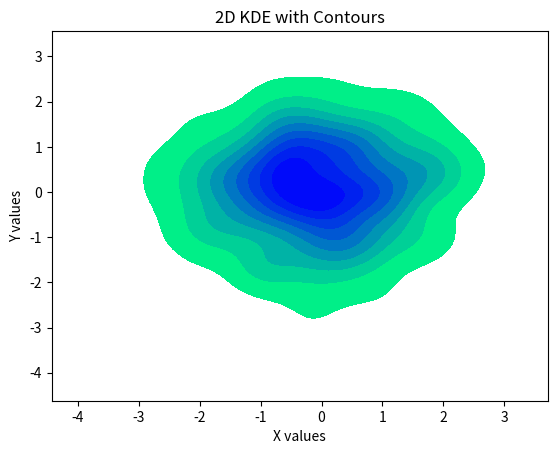

Recreate this plot in Python.
import matplotlib.pyplot as plt
import numpy as np
import seaborn as sns

x = np.random.normal(0, 1, 300)
y = np.random.normal(0, 1, 300)

# Joint KDE with contour lines
sns.kdeplot(x=x, y=y, fill=True,cmap="winter_r",thresh=0.05)
plt.title("2D KDE with Contours")
plt.xlabel("X values")
plt.ylabel("Y values")
plt.show()
